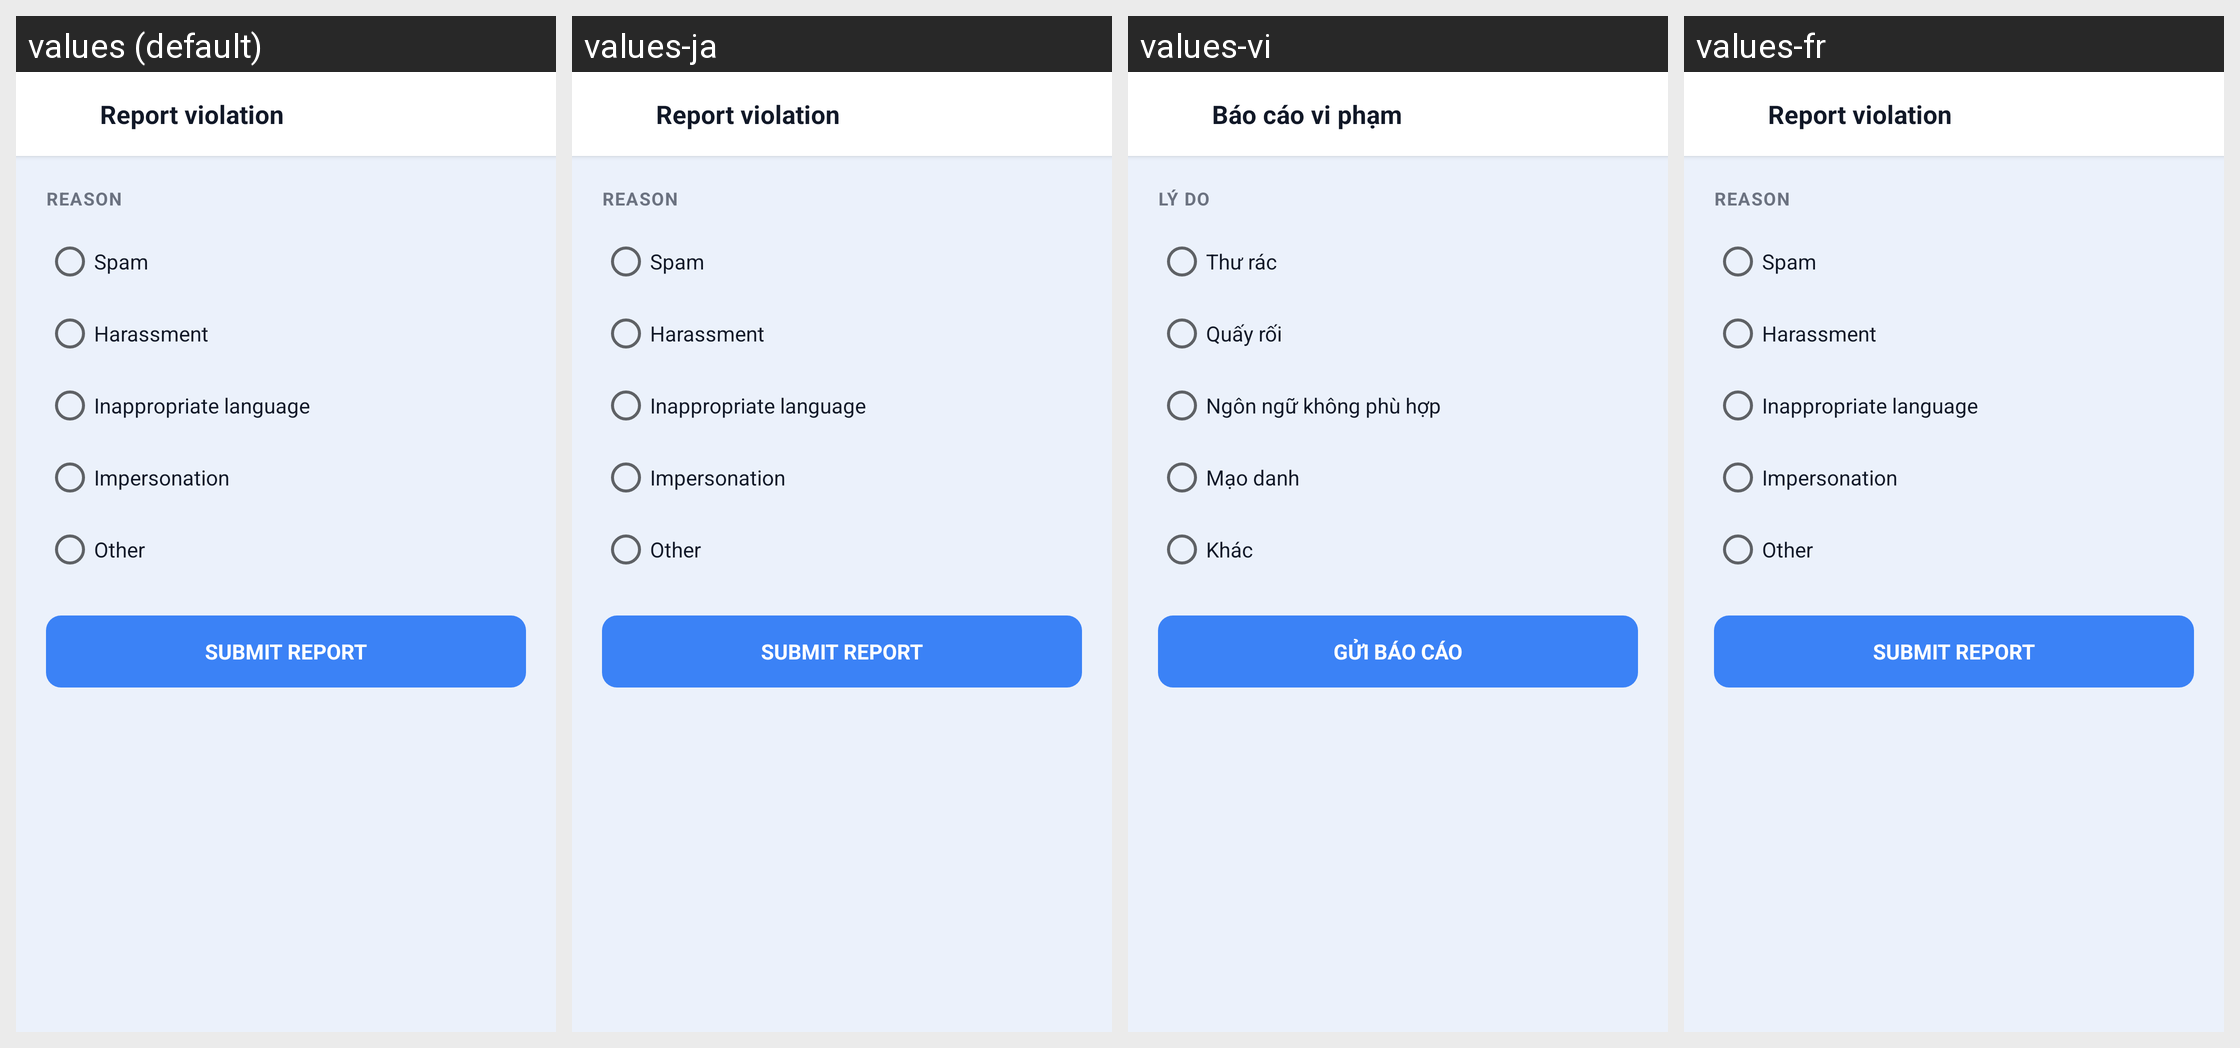

For this localized Android screen grid, give each drawn string resource with its value in every locale shown.
Android screen res/layout/activity_report.xml rendered under 4 locales, left to right: values (default), values-ja, values-vi, values-fr. Device: Nexus 5 (rendered at 1080×1920; each locale shown at half size, 540×960, under a caption strip naming it); theme Theme.LingoSwap.
Other locales in the repository, not shown: values-de, values-es, values-ko, values-zh.
Strings drawn on this screen, with the default value and each locale's value (text and hints the layout hard-codes, and strings that could not be matched under every locale, appear in the picture but are not listed):

report_title
  values: Report violation
  values-ja: Report violation  [not translated; the default value is used]
  values-vi: Báo cáo vi phạm
  values-fr: Report violation  [not translated; the default value is used]

report_reason_label
  values: REASON
  values-ja: REASON  [not translated; the default value is used]
  values-vi: LÝ DO
  values-fr: REASON  [not translated; the default value is used]

report_reason_spam
  values: Spam
  values-ja: Spam  [not translated; the default value is used]
  values-vi: Thư rác
  values-fr: Spam  [not translated; the default value is used]

report_reason_harass
  values: Harassment
  values-ja: Harassment  [not translated; the default value is used]
  values-vi: Quấy rối
  values-fr: Harassment  [not translated; the default value is used]

report_reason_inappropriate
  values: Inappropriate language
  values-ja: Inappropriate language  [not translated; the default value is used]
  values-vi: Ngôn ngữ không phù hợp
  values-fr: Inappropriate language  [not translated; the default value is used]

report_reason_impersonation
  values: Impersonation
  values-ja: Impersonation  [not translated; the default value is used]
  values-vi: Mạo danh
  values-fr: Impersonation  [not translated; the default value is used]

report_reason_other
  values: Other
  values-ja: Other  [not translated; the default value is used]
  values-vi: Khác
  values-fr: Other  [not translated; the default value is used]

report_submit
  values: Submit report
  values-ja: Submit report  [not translated; the default value is used]
  values-vi: Gửi báo cáo
  values-fr: Submit report  [not translated; the default value is used]
